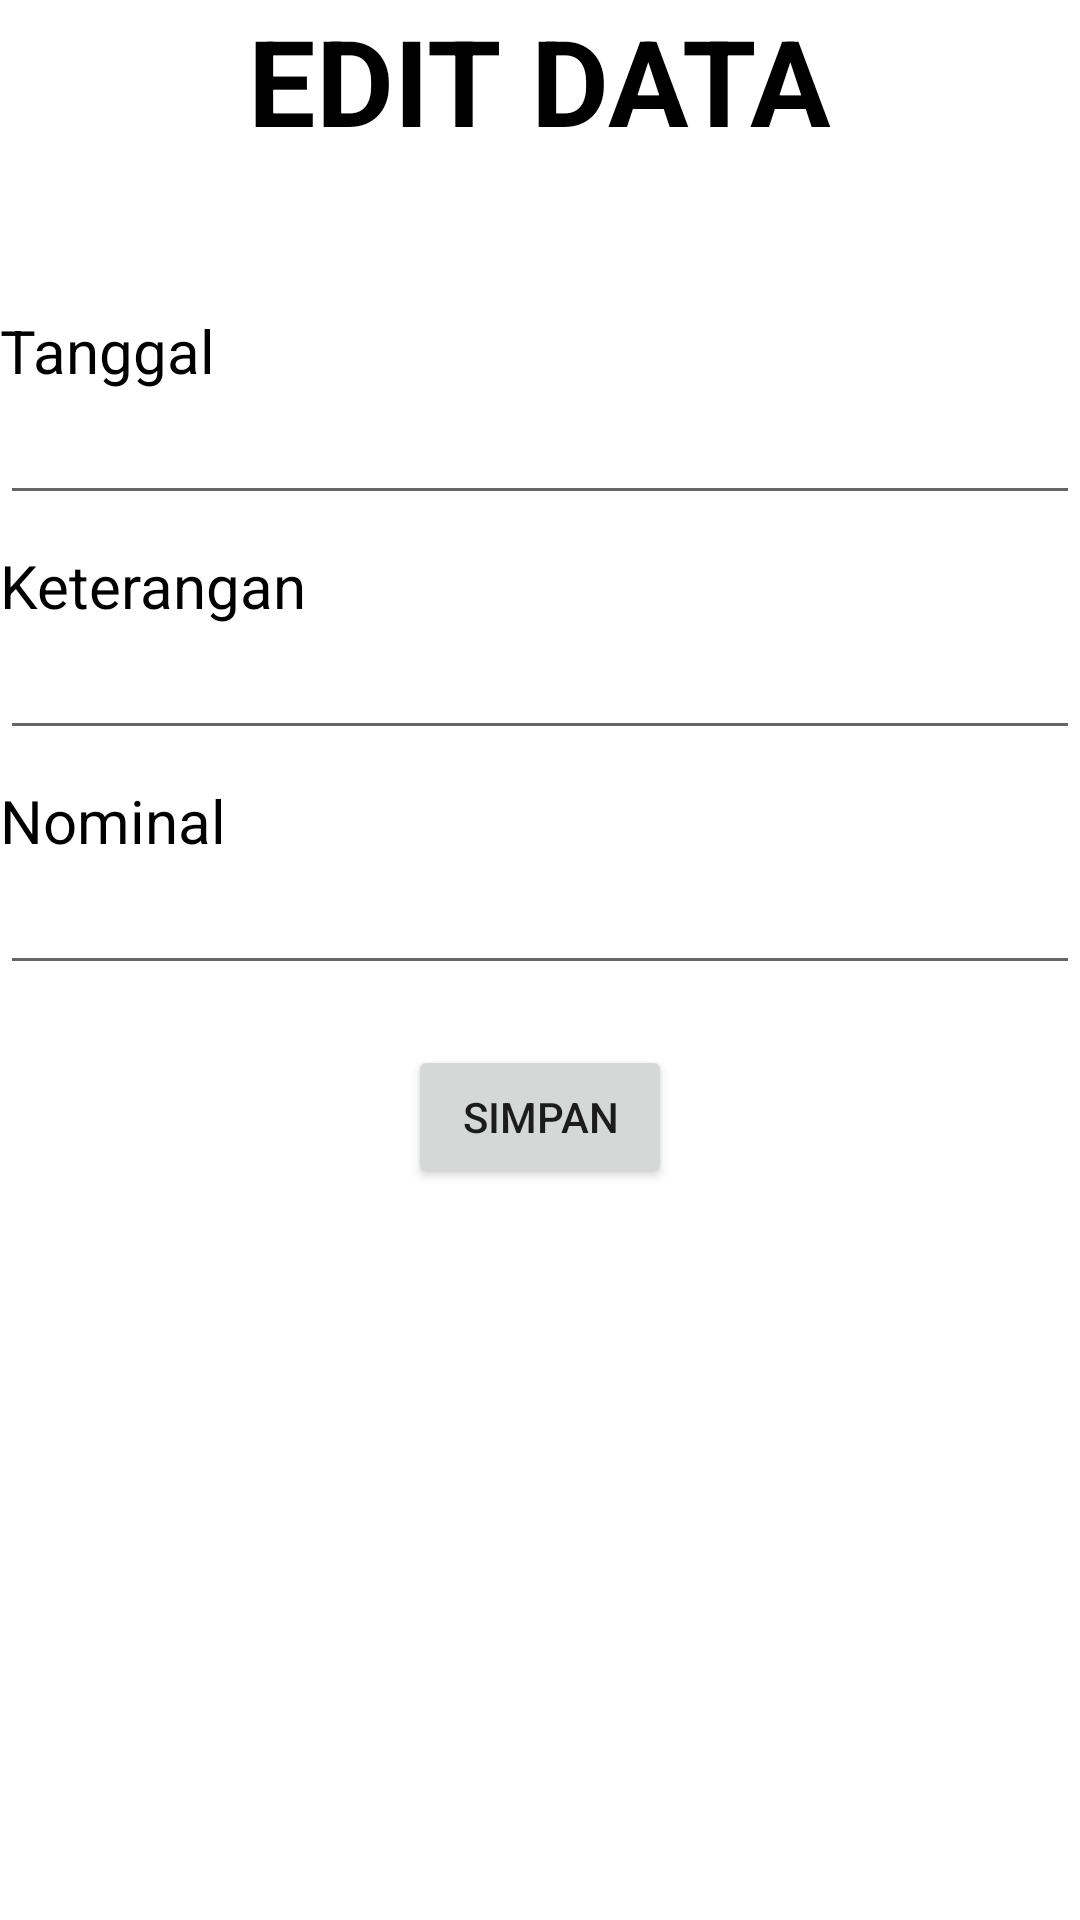

Write the Android layout XML for this screen, with the resource values it uses.
<!-- AndroidManifest.xml: application theme Theme.Benglelonline -->
<!-- res/layout/activity_edit_data.xml -->
<?xml version="1.0" encoding="utf-8"?>
<LinearLayout xmlns:android="http://schemas.android.com/apk/res/android"
    xmlns:app="http://schemas.android.com/apk/res-auto"
    xmlns:tools="http://schemas.android.com/tools"
    android:layout_width="match_parent"
    android:layout_height="match_parent"
    android:orientation="vertical"
    android:layout_marginTop="120dp"
    android:layout_marginRight="20dp"
    android:layout_marginLeft="20dp"
    tools:context=".EditData">
    <TextView
        android:layout_width="wrap_content"
        android:layout_height="wrap_content"
        android:text="EDIT DATA"
        android:textStyle="bold"
        android:textColor="@color/black"
        android:textSize="40dp"
        android:layout_gravity="center"
        android:layout_marginBottom="50dp"/>
    <TextView
        android:layout_width="match_parent"
        android:layout_height="wrap_content"
        android:text="Tanggal"
        android:textSize="20dp"
        android:textColor="@color/black"/>
    <EditText
        android:id="@+id/tanggal"
        android:layout_width="match_parent"
        android:layout_height="wrap_content"/>
    <TextView
        android:layout_width="match_parent"
        android:layout_height="wrap_content"
        android:layout_marginTop="10dp"
        android:text="Keterangan"
        android:textSize="20dp"
        android:textColor="@color/black"/>
    <EditText
        android:id="@+id/keterangan"
        android:layout_width="match_parent"
        android:layout_height="wrap_content" />
    <TextView
        android:layout_width="match_parent"
        android:layout_height="wrap_content"
        android:layout_marginTop="10dp"
        android:text="Nominal"
        android:textSize="20dp"
        android:textColor="@color/black"/>
    <EditText
        android:id="@+id/nominal"
        android:layout_width="match_parent"
        android:layout_height="wrap_content"/>
    <Button
        android:id="@+id/btnEditData"
        android:layout_marginTop="20dp"
        android:layout_width="wrap_content"
        android:layout_height="wrap_content"
        android:text="SIMPAN"
        android:layout_gravity="center"/>



</LinearLayout>
<!-- resources referenced by this layout -->
<resources>
  <style name="Theme.Benglelonline" parent="Theme.MaterialComponents.DayNight.NoActionBar">
          
          <item name="colorPrimary">@color/purple_500</item>
          <item name="colorPrimaryVariant">@color/purple_700</item>
          <item name="colorOnPrimary">@color/white</item>
          
          <item name="colorSecondary">@color/teal_200</item>
          <item name="colorSecondaryVariant">@color/teal_700</item>
          <item name="colorOnSecondary">@color/black</item>
          
          <item name="android:statusBarColor">?attr/colorPrimaryVariant</item>
          
      </style>
  <!-- not gathered from this repository: default colours our renderer supplied (Android Studio template values) -->
  <color name="purple_500">#FF6200EE</color>
  <color name="purple_700">#FF3700B3</color>
  <color name="teal_200">#FF03DAC5</color>
  <color name="teal_700">#FF018786</color>
  <color name="black">#FF000000</color>
  <color name="white">#FFFFFFFF</color>
</resources>
